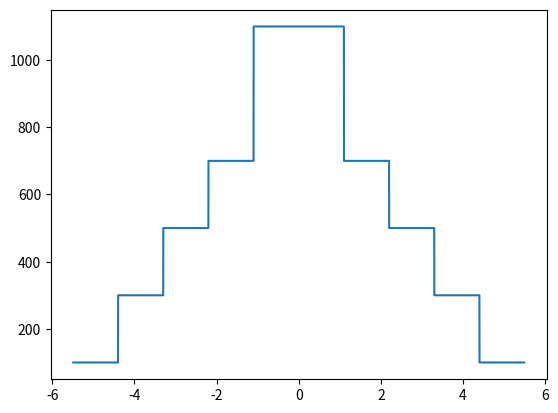
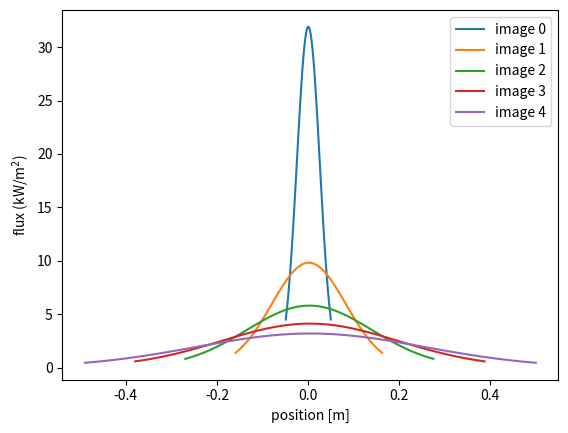
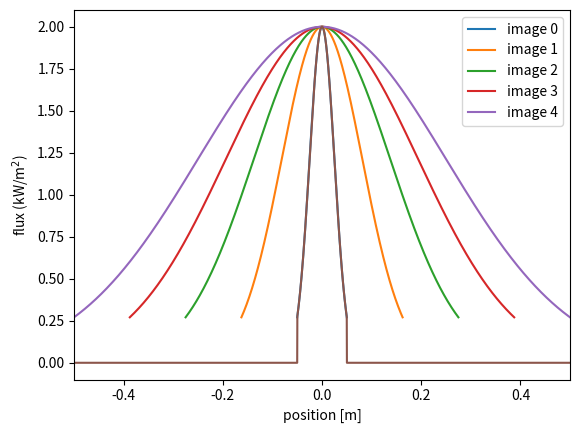

Generate these figures, in order, with matplotlib:
import matplotlib.pyplot as plt
import scipy.interpolate
import numpy as np
from scipy.stats import norm
from scipy.integrate import cumulative_trapezoid, trapezoid

def make_flux_limits(limit_list, width):
    # get the number of sections
    n_sections = len(limit_list)-1
    
    # make the points
    sec_pts = np.linspace( -width/2, width/2,n_sections+1 )
    
    limit_fun = scipy.interpolate.interp1d(sec_pts, limit_list,'previous')

    return limit_fun

def make_2D_images_power_basis(n_images,power_min=0.001,power_max=2,sigma_min=0.025,sigma_max=0.25):
    """
    Makes a dictionary of 2D gaussian images of size n_images with sigmas evenly distributed. 
    All images start centered at zero (mean = zero).
    n_images - (int) number of desired images
    power_max - (kW) the maximum possible power 
    power_min - (kW) the minimum possible power 
    sigma_min- (m) the minimum image standard deviation
    sigma_max- (m) the maximum image standard deviation
    """
    
    sigmas=np.linspace(sigma_min,sigma_max,n_images)
    powers=np.linspace(power_min,power_max,n_images)
    image_dict={}
    name=0
    for sigma,power in zip(sigmas,powers):
        # image_info=[]
        # Define mean and standard deviation
        mu = 0
        # Create a range of x values
        x = np.linspace(mu - 2*sigma, mu + 2*sigma, 100)
        # Calculate the PDF
        pdf = norm.pdf(x, mu, sigma)
        cumulative_int= cumulative_trapezoid(pdf, x)
        P_frac_per_section   = np.diff(np.concatenate( (np.array([0]),cumulative_int) ) )
        P_per_section        = P_frac_per_section*power
        fluxes_per_section     = P_per_section/np.diff(x)
        # pdf = pdf/pdf.max()
        image_dict[name]=[mu,x[1:],fluxes_per_section]
        name=name+1
    return image_dict

def make_2D_images_peak_flux_basis(n_images,flux_min=0.001,flux_max=2,sigma_min=0.025,sigma_max=0.25):
    """
    Makes a dictionary of 2D gaussian images of size n_images with sigmas evenly distributed. 
    All images start centered at zero (mean = zero).
    n_images - (int) number of desired images
    power_max - (kW) the maximum possible power 
    power_min - (kW) the minimum possible power 
    sigma_min- (m) the minimum image standard deviation
    sigma_max- (m) the maximum image standard deviation
    """
    
    sigmas=np.linspace(sigma_min,sigma_max,n_images)
    fluxes=np.linspace(flux_min,flux_max,n_images)
    image_dict={}
    name=0
    for sigma,flux in zip(sigmas,fluxes):
        # image_info=[]
        # Define mean and standard deviation
        mu = 0
        # Create a range of x values
        x = np.linspace(mu - 2*sigma, mu + 2*sigma, 1000)
        # Calculate the PDF
        pdf = norm.pdf(x, mu, sigma)
        pdf_normd = pdf/pdf.max()
        flux_prof = pdf_normd*flux
        image_dict[name]=[mu,x,flux_prof]
        name=name+1
    return image_dict

def make_2D_flux_fun(ctr,flux,sigma):
    """
    Makes a 2d interpolation that returns the approximate flux distribution at any queried point. Returns values for anything within 2 standard deviations of the center
    ctr - (m) coordinate of the image's center
    flux - (kW/m2) peak flux of the image 
    sigma - (m) the image standard deviation
    """
    mu = ctr
    # Create a range of x values
    x = np.linspace(mu - 2*sigma, mu + 2*sigma, 1000)
    # Calculate the PDF
    pdf = norm.pdf(x, mu, sigma)
    pdf_normd = pdf/pdf.max()
    flux_prof = pdf_normd*flux
    flux_fun = scipy.interpolate.interp1d(x,flux_prof,fill_value=0,bounds_error=False)    
    return flux_fun

def check_fluxes(images,points):
    """
    takes a number of image objects and sums together their flux contributions at the desired points
    images - (list) of image objects
    points - (array of coordinates) the desired x coordinates to sum at
    ---
    returns: an array of cumulative fluxes (kW/m2)
    """
    total_fluxes=np.array([])
    for point in points:
        total_flux=0
        for image in images:
            total_flux=total_flux+image.flux_fun(point)
        total_fluxes=np.concatenate((total_fluxes,np.array([total_flux])))
    return total_fluxes

def calculate_2D_power(fluxes,pts):
    """
    calculates 2D power assuming 1m depth into page.
    fluxes - (kW/m^2) array of fluxes at points
    pts    - (m) coordinates of each flux evaluation point
    """
    power=trapezoid(fluxes,pts)
    return power

def calculate_heuristic_performance(fluxes_ctr, fluxes_heur,bounds, pts):
    """
    calculates the heuristic's aiming efficiency in terms of incident power change while accounting for bound violations
    fluxes_ctr - (kW/m^2) the flux profile when each image is aimed at the center
    fluxes_heur- (kW/m^2) the flux profile resulting from the heuristic
    bounds     - (kW/m^2) the flux boundaries along pts
    pts        - (m)      the coordinates of each flux evaluation point
    ---
    aiming_eta - (-)    efficiency
    slack_power- (kW)   total integrated difference between actual flux and bounds
    """
    power_at_ctr            =calculate_2D_power(fluxes_ctr,pts)
    power_after_heuristic   =calculate_2D_power(fluxes_heur,pts)
    aiming_eta              =power_after_heuristic/power_at_ctr

    slack_flux  =fluxes_heur - bounds(pts) # assuming that fluxes_heur has already been evaluated with spacing=pts
    over_flux   =np.clip(slack_flux, a_min=0, a_max=1e6)  # only evaluate positive fluxes
    under_flux  =np.clip(slack_flux, a_min=-1e6, a_max=0) # only evaluate negative fluxes

    over_power  =calculate_2D_power(over_flux,pts)
    under_power =calculate_2D_power(under_flux,pts)

    return aiming_eta, over_power, under_power

## helper definition borrowed from HALOS
def move_2d_array_from_ctr(data, x, y, constant=False):
            """
            Shifts the array in two dimensions while setting rolled values to constant
    
            Parameters
            ----------
            data : 2D Array
                The 2d numpy array to be shifted
            x : int
                The new desired x location
            y : int
                TThe new desired y location
            constant :  optional
                The constant to replace rolled values with
    
            Returns
            -------
            shifted_array : 2D Array
                The shifted array with "constant" where roll occurs
    
            """
            nx  =data.shape[0]
            ny  =data.shape[1]
            ctr_x = int(nx/2)-1
            ctr_y = int(ny/2)-1

            dx  =x-ctr_x
            dy  =y-ctr_y

            shifted_data = np.roll(data, dx, axis=1)
            if dx < 0:
                shifted_data[:, dx:] = constant
            elif dx > 0:
                shifted_data[:, 0:dx] = constant
        
            shifted_data = np.roll(shifted_data, dy, axis=0)
            if dy < 0:
                shifted_data[dy:, :] = constant
            elif dy > 0:
                shifted_data[0:dy, :] = constant
            return shifted_data



if __name__ == '__main__':
    ## test bound making function
    width=11
    epsilon = 0.01
    limit_list=(100,300,500,700,1100,1100,700,500,300,100,100) # last one needs to include right and left bounds 
    n_sections = len(limit_list)
    limit_fun = make_flux_limits(limit_list, width)
    Xs = np.linspace( -width/2+epsilon, width/2-epsilon,100000 ) 
    Ys = limit_fun(Xs)
    plt.plot(Xs, Ys)
    plt.show()

    ## test image making function
    image_dict=make_2D_images_power_basis(n_images=5,power_min=2,power_max=2,sigma_min=0.025,sigma_max=0.25)
    fig,ax = plt.subplots()
    for key in image_dict.keys():
        ax.plot(image_dict[key][1],image_dict[key][2],label=f"image {key}")
    ax.set_xlabel('position [m]')
    ax.set_ylabel('flux (kW/m$^2$)')
    ax.legend()
    # fig.savefig('imgs/image_maker_power_range.png')
    plt.show()

    ## test image making function with peak flux basis
    image_dict=make_2D_images_peak_flux_basis(n_images=5,flux_min=2,flux_max=2,sigma_min=0.025,sigma_max=0.25)
    fig2,ax2 = plt.subplots()
    for key in image_dict.keys():
        ax2.plot(image_dict[key][1],image_dict[key][2],label=f"image {key}")
    ax2.set_xlabel('position [m]')
    ax2.set_ylabel('flux (kW/m$^2$)')
    ax2.legend()
    # fig2.savefig('imgs/image_maker_flux_range.png')
    plt.show()

    ## test image function with peak flux basis
    image_fun=make_2D_flux_fun(ctr=0,flux=2,sigma=0.025)
    ax2.plot(Xs,image_fun(Xs))
    ax2.set_xlabel('position [m]')
    ax2.set_ylabel('flux (kW/m$^2$)')
    ax2.set_xlim(-0.5,0.5)
    # fig2.savefig('imgs/image_fun_maker_flux_range.png')
    plt.show()

